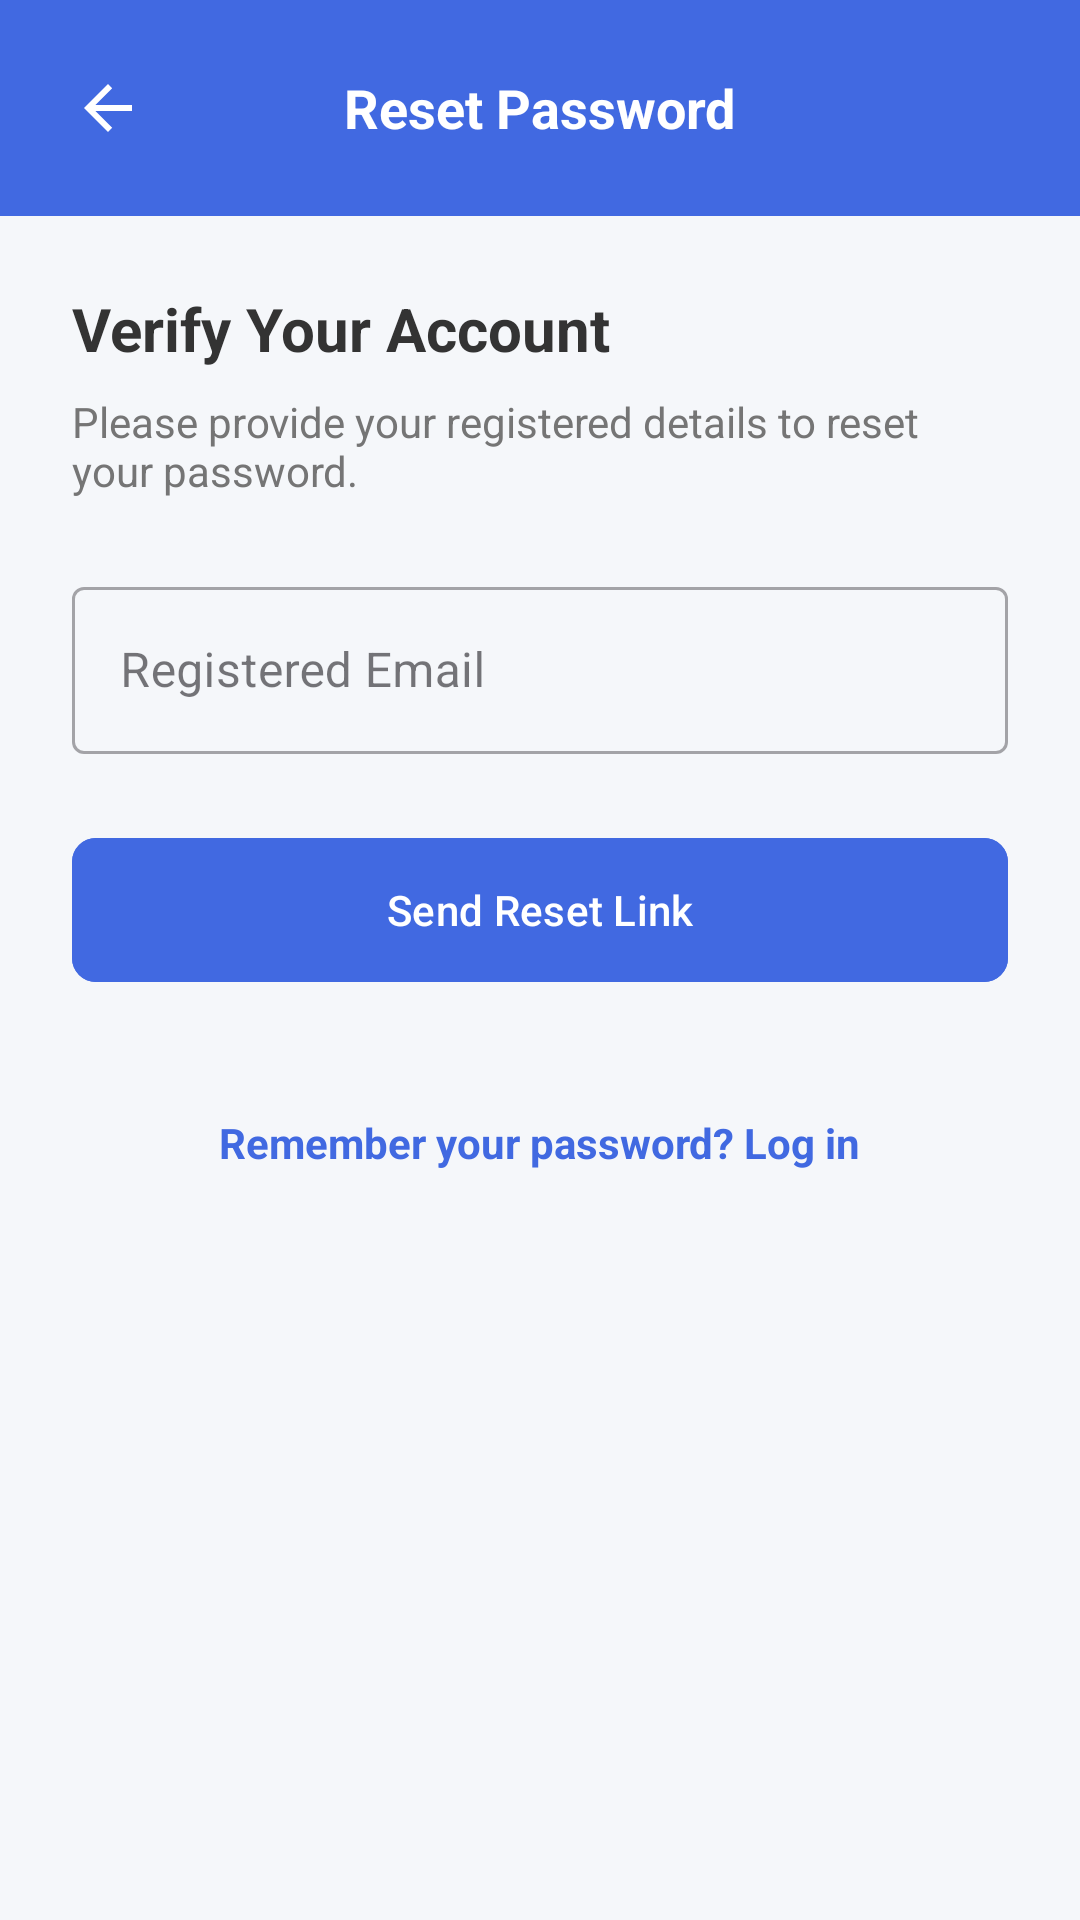

Android layout source for this screen:
<!-- AndroidManifest.xml: application theme Theme.StreetAssist -->
<!-- res/layout/reset_password.xml -->
<?xml version="1.0" encoding="utf-8"?>
<androidx.constraintlayout.widget.ConstraintLayout
    xmlns:android="http://schemas.android.com/apk/res/android"
    xmlns:app="http://schemas.android.com/apk/res-auto"
    android:layout_width="match_parent"
    android:layout_height="match_parent"
    android:background="#F5F7FA">

    
    <RelativeLayout
        android:id="@+id/header"
        android:layout_width="match_parent"
        android:layout_height="72dp"
        android:background="#4169E1"
        android:paddingHorizontal="16dp"
        app:layout_constraintTop_toTopOf="parent">

        <ImageButton
            android:id="@+id/btnBack"
            android:layout_width="40dp"
            android:layout_height="40dp"
            android:layout_centerVertical="true"
            android:background="?attr/selectableItemBackgroundBorderless"
            android:src="@drawable/abc_ic_ab_back_material"
            app:tint="#FFFFFF" />

        <TextView
            android:layout_width="wrap_content"
            android:layout_height="wrap_content"
            android:layout_centerInParent="true"
            android:text="Reset Password"
            android:textColor="#FFFFFF"
            android:textSize="18sp"
            android:textStyle="bold" />
    </RelativeLayout>

    <ScrollView
        android:layout_width="match_parent"
        android:layout_height="0dp"
        app:layout_constraintBottom_toBottomOf="parent"
        app:layout_constraintTop_toBottomOf="@id/header">

        <LinearLayout
            android:layout_width="match_parent"
            android:layout_height="wrap_content"
            android:orientation="vertical"
            android:padding="24dp">

            <TextView
                android:layout_width="wrap_content"
                android:layout_height="wrap_content"
                android:text="Verify Your Account"
                android:textColor="#333333"
                android:textSize="20sp"
                android:textStyle="bold"
                android:layout_marginBottom="8dp"/>

            <TextView
                android:layout_width="wrap_content"
                android:layout_height="wrap_content"
                android:text="Please provide your registered details to reset your password."
                android:textColor="#757575"
                android:layout_marginBottom="24dp"/>

            
            <LinearLayout
                android:id="@+id/sectionVerify"
                android:layout_width="match_parent"
                android:layout_height="wrap_content"
                android:orientation="vertical">

                <com.google.android.material.textfield.TextInputLayout
                    style="@style/Widget.MaterialComponents.TextInputLayout.OutlinedBox"
                    android:layout_width="match_parent"
                    android:layout_height="wrap_content"
                    android:layout_marginBottom="24dp"
                    android:hint="Registered Email">
                    <com.google.android.material.textfield.TextInputEditText
                        android:id="@+id/etVerifyEmail"
                        android:layout_width="match_parent"
                        android:layout_height="wrap_content"
                        android:inputType="textEmailAddress"/>
                </com.google.android.material.textfield.TextInputLayout>

                <com.google.android.material.button.MaterialButton
                    android:id="@+id/btnVerify"
                    android:layout_width="match_parent"
                    android:layout_height="56dp"
                    android:text="Send Reset Link"
                    app:cornerRadius="8dp"
                    android:backgroundTint="#4169E1"/>
            </LinearLayout>

            
            <LinearLayout
                android:id="@+id/sectionReset"
                android:layout_width="match_parent"
                android:layout_height="wrap_content"
                android:orientation="vertical"
                android:gravity="center"
                android:visibility="gone">

                <ImageView
                    android:layout_width="80dp"
                    android:layout_height="80dp"
                    android:src="@android:drawable/ic_dialog_email"
                    app:tint="#4CAF50"
                    android:layout_marginTop="32dp"/>

                <TextView
                    android:layout_width="wrap_content"
                    android:layout_height="wrap_content"
                    android:text="Reset Link Sent!"
                    android:textColor="#333333"
                    android:textSize="22sp"
                    android:textStyle="bold"
                    android:layout_marginTop="16dp"/>

                <TextView
                    android:layout_width="match_parent"
                    android:layout_height="wrap_content"
                    android:text="We have verified your identity. A secure password reset link has been sent to your registered email address."
                    android:textColor="#757575"
                    android:gravity="center"
                    android:layout_marginTop="8dp"
                    android:layout_marginBottom="32dp"/>

                <com.google.android.material.button.MaterialButton
                    android:id="@+id/btnDone"
                    android:layout_width="match_parent"
                    android:layout_height="56dp"
                    android:text="Back to Login"
                    app:cornerRadius="8dp"
                    android:backgroundTint="#4169E1"/>
            </LinearLayout>
            <TextView
                android:id="@+id/tvBackToLogin"
                android:layout_width="wrap_content"
                android:layout_height="wrap_content"
                android:layout_gravity="center"
                android:layout_marginTop="32dp"
                android:padding="8dp"
                android:text="Remember your password? Log in"
                android:textColor="#4169E1"
                android:textStyle="bold" />

        </LinearLayout>
    </ScrollView>

</androidx.constraintlayout.widget.ConstraintLayout>
<!-- resources referenced by this layout -->
<resources>
  <style name="Theme.StreetAssist" parent="Base.Theme.StreetAssist" />
  <style name="Base.Theme.StreetAssist" parent="Theme.Material3.DayNight.NoActionBar">
          
          
      </style>
</resources>
